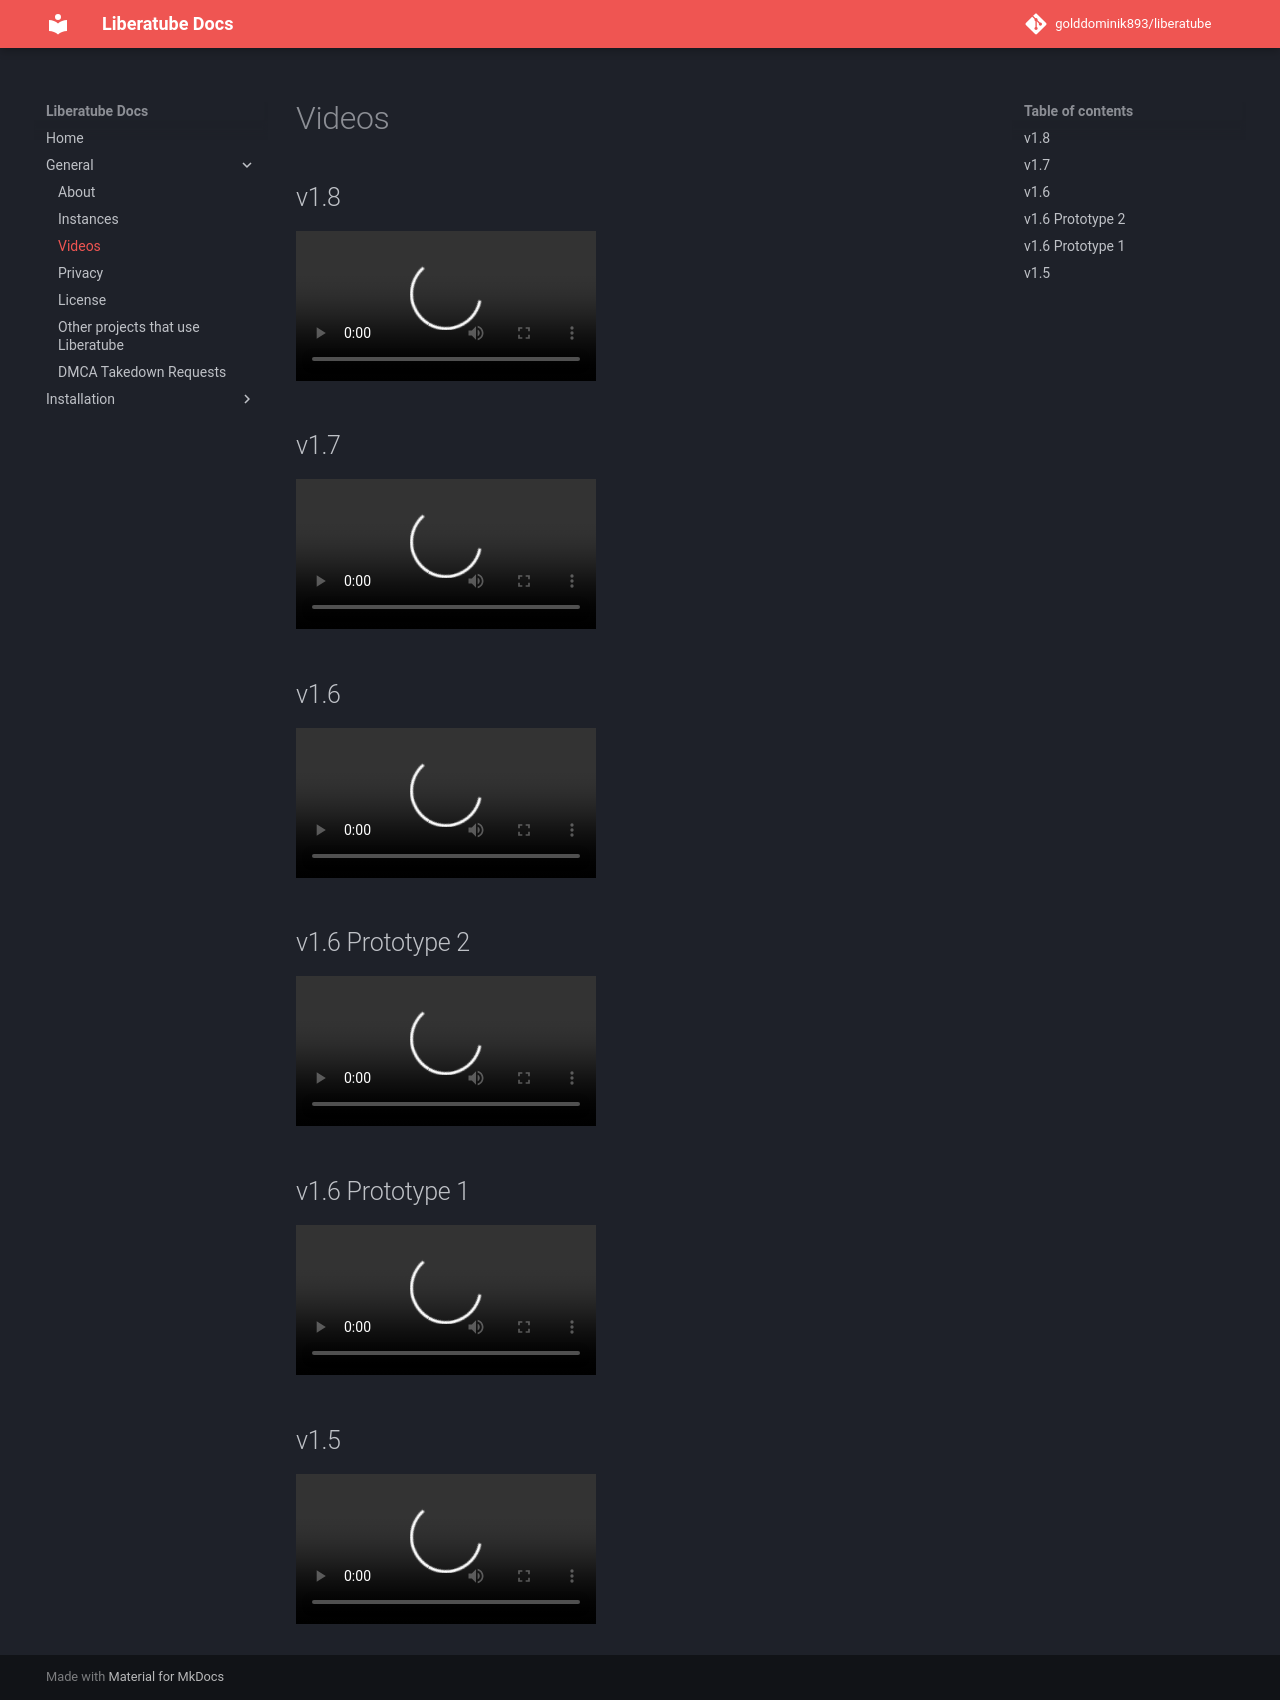

repository: GoldDominik893/liberatube-docs · page: general/3.videos/index.html · generator: mkdocs

# Videos

## v1.8

<video controls>
    <source src="https://github.com/GoldDominik893/file-hosting/raw/main/liberatube-videos/liberatube1.8.mp4">
</video>

## v1.7

<video controls>
    <source src="https://github.com/GoldDominik893/file-hosting/raw/main/liberatube-videos/liberatube1.7.mp4">
</video>

## v1.6

<video controls>
    <source src="https://github.com/GoldDominik893/file-hosting/raw/main/liberatube-videos/badyt1.6.mp4">
</video>

## v1.6 Prototype 2

<video controls>
    <source src="https://github.com/GoldDominik893/file-hosting/raw/main/liberatube-videos/badyt1.6adprototype2.mp4">
</video>

## v1.6 Prototype 1

<video controls>
    <source src="https://github.com/GoldDominik893/file-hosting/raw/main/liberatube-videos/badyt1.6adprototype.mp4">
</video>

## v1.5

<video controls>
    <source src="https://github.com/GoldDominik893/file-hosting/raw/main/liberatube-videos/badytad.mp4">
</video>
